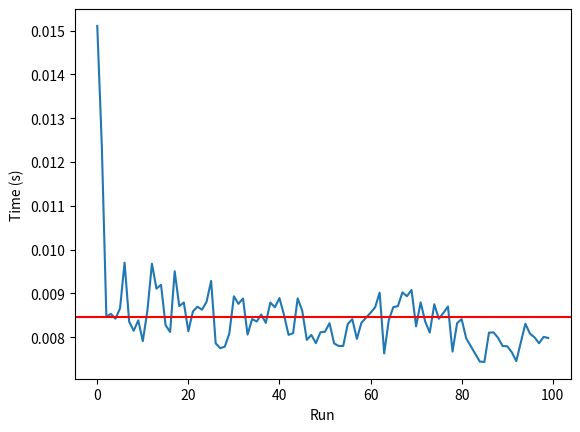

Recreate this plot in Python.
'''
This code does some analysis on how quickly the piecewise calculator works.
In the future, I want to generalise this for use on all algorithms that we write.
'''

import time
import os
import matplotlib.pyplot as plt
import statistics as st

times = []

def test_time():
	t0 = time.time()
	os.system("python3 mono_chain.py")
	t1 = time.time()
	times.append(t1-t0)

def plot_times(avg_time): 
	plt.plot(times)
	plt.axhline(avg_time, color='r')
	plt.xlabel('Run')
	plt.ylabel('Time (s)')
	plt.show()

for i in range(0,100):
	test_time()

avg_time = st.mean(times)
sd_time = st.stdev(times)
print(avg_time, sd_time)
plot_times(avg_time)
#print(times)

'''
with open("../Data/piecewise.txt", "w") as file:
	for time in times:
		file.write("%f\n" % time)
'''
